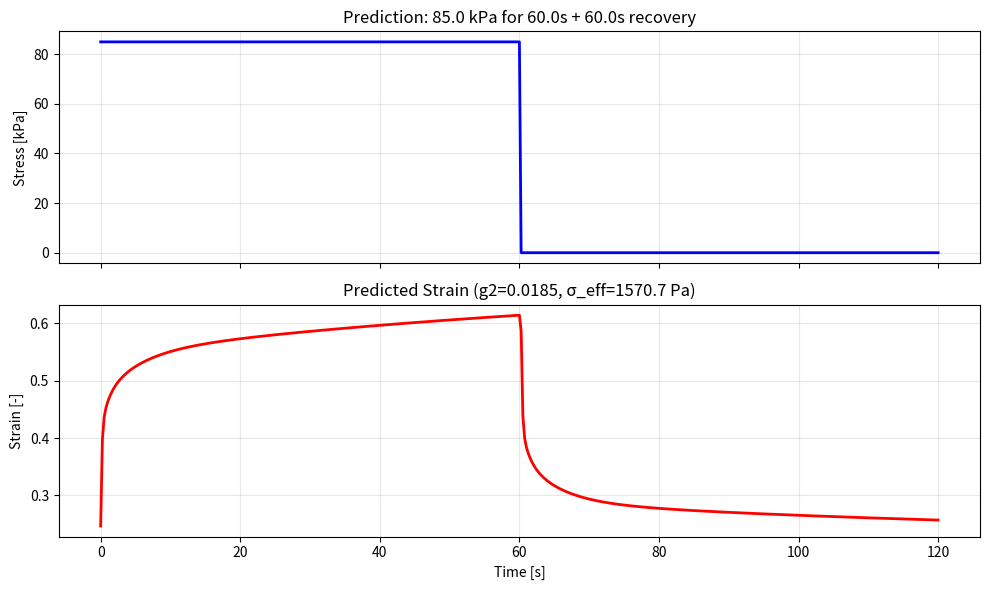
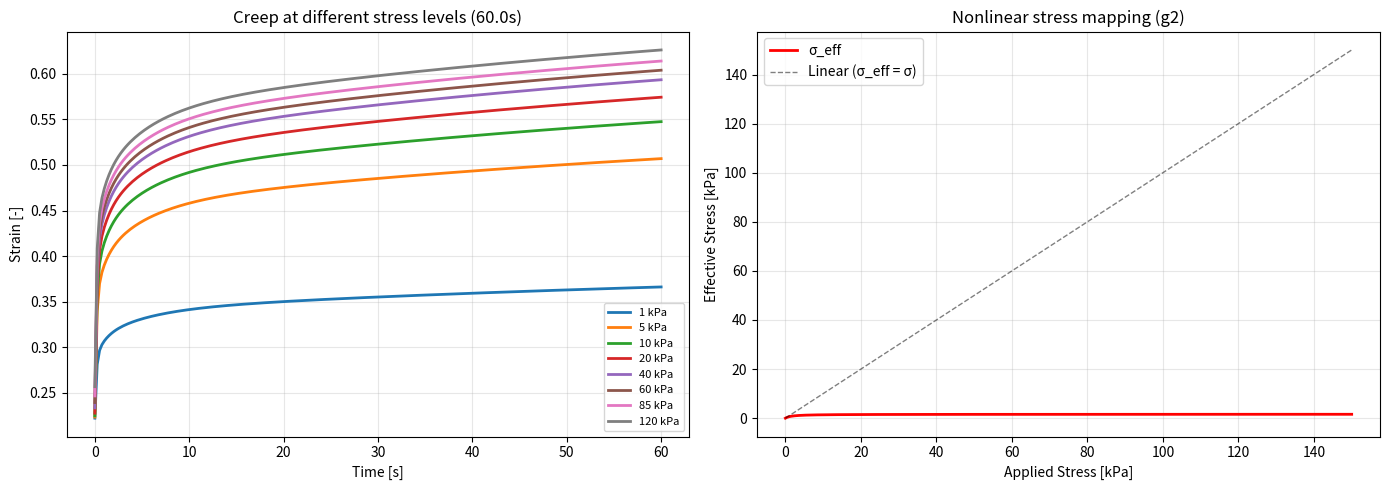

The matplotlib source for these figures, in order:
"""
================================================================================
PREDICTION SCRIPT
================================================================================
Uses frozen parameters from experimental fit to predict strain
for any constant stress magnitude and duration.

Just change STRESS_KPA and DURATION_SEC below and run.
================================================================================
"""

import numpy as np
import matplotlib.pyplot as plt

# ============================================================
# FROZEN PARAMETERS (from your fit — never change these)
# ============================================================
TAU = np.array([0.15, 1.0, 5.0, 20.0, 80.0, 300.0, 1500.0, 8000.0, 50000.0])
Dk  = np.array([1.053909e-4, 3.485715e-5, 5.073150e-5, 0.0, 7.369150e-5, 0.0, 0.0, 0.0, 3.222032e-3])
D0  = 2.901145e-7
EPS0 = 2.220802e-1
C2  = 2.038971
SIGMA_REF = 3262.85

# ============================================================
# USER CONTROLS — CHANGE THESE
# ============================================================
STRESS_KPA    = 85.0     # Applied stress in kPa (try: 1, 10, 40, 85, 120)
DURATION_SEC  = 60.0     # How long stress is applied [s]
RECOVERY_SEC  = 60.0     # Recovery time after unloading [s] (set to 0 for creep only)

# ============================================================
# Model functions
# ============================================================
def g2(sigma_val):
    x = np.abs(sigma_val) / max(SIGMA_REF, 1e-12)
    return 1.0 / (1.0 + C2 * x)


def forward_simulate(t, sigma):
    n = len(t)
    q = np.zeros(len(TAU))
    eps = np.zeros(n)
    eps[0] = EPS0 + D0 * sigma[0]

    for i in range(1, n):
        dt = t[i] - t[i - 1]
        if dt <= 0:
            dt = 1e-12
        sigma_mid = 0.5 * (sigma[i] + sigma[i - 1])
        sigma_eff = g2(sigma_mid) * sigma_mid

        for k in range(len(TAU)):
            r = np.exp(-dt / TAU[k])
            q[k] = r * q[k] + (1.0 - r) * Dk[k] * sigma_eff

        eps[i] = EPS0 + D0 * sigma[i] + np.sum(q)

    return eps


# ============================================================
# Build time and stress arrays
# ============================================================
stress_pa = STRESS_KPA * 1000.0
total_time = DURATION_SEC + RECOVERY_SEC

# Choose dt based on duration
if total_time <= 1:
    dt = 0.001
elif total_time <= 10:
    dt = 0.005
elif total_time <= 100:
    dt = 0.025
else:
    dt = 0.25

t = np.arange(0, total_time + dt, dt)
sigma = np.where(t <= DURATION_SEC, stress_pa, 0.0)

# ============================================================
# Run prediction
# ============================================================
eps = forward_simulate(t, sigma)

# ============================================================
# Print summary
# ============================================================
g2_val = g2(stress_pa)
sigma_eff_val = g2_val * stress_pa

print(f"{'='*50}")
print(f"PREDICTION SUMMARY")
print(f"{'='*50}")
print(f"  Applied stress:  {STRESS_KPA} kPa ({stress_pa:.0f} Pa)")
print(f"  g2(sigma):       {g2_val:.6f}")
print(f"  sigma_eff:       {sigma_eff_val:.1f} Pa")
print(f"  Creep duration:  {DURATION_SEC} s")
print(f"  Recovery time:   {RECOVERY_SEC} s")
print(f"")
print(f"  Strain at t=0:          {eps[0]:.6f}")

# Strain at end of creep
idx_creep_end = np.searchsorted(t, DURATION_SEC)
print(f"  Strain at end of creep: {eps[idx_creep_end]:.6f}")

if RECOVERY_SEC > 0:
    print(f"  Strain at end of recovery: {eps[-1]:.6f}")
    print(f"  Residual strain:           {eps[-1] - EPS0:.6f}")

print(f"  Peak strain:            {np.max(eps):.6f}")

# ============================================================
# Plot
# ============================================================
fig, axes = plt.subplots(2, 1, figsize=(10, 6), sharex=True)

axes[0].plot(t, sigma / 1000, "b-", lw=2)
axes[0].set_ylabel("Stress [kPa]")
axes[0].set_title(f"Prediction: {STRESS_KPA} kPa for {DURATION_SEC}s" +
                  (f" + {RECOVERY_SEC}s recovery" if RECOVERY_SEC > 0 else ""))
axes[0].grid(True, alpha=0.3)

axes[1].plot(t, eps, "r-", lw=2)
axes[1].set_xlabel("Time [s]")
axes[1].set_ylabel("Strain [-]")
axes[1].set_title(f"Predicted Strain (g2={g2_val:.4f}, σ_eff={sigma_eff_val:.1f} Pa)")
axes[1].grid(True, alpha=0.3)

plt.tight_layout()
plt.savefig("prediction.png", dpi=150, bbox_inches="tight")
plt.show()

# ============================================================
# BONUS: Multi-stress comparison
# ============================================================
stress_levels = [1, 5, 10, 20, 40, 60, 85, 120]  # kPa

fig, axes = plt.subplots(1, 2, figsize=(14, 5))

# Creep at different stress levels
t_creep = np.arange(0, DURATION_SEC + dt, dt)
for s_kpa in stress_levels:
    s_pa = s_kpa * 1000.0
    sigma_creep = np.full_like(t_creep, s_pa)
    eps_creep = forward_simulate(t_creep, sigma_creep)
    axes[0].plot(t_creep, eps_creep, lw=2, label=f"{s_kpa} kPa")

axes[0].set_xlabel("Time [s]")
axes[0].set_ylabel("Strain [-]")
axes[0].set_title(f"Creep at different stress levels ({DURATION_SEC}s)")
axes[0].legend(fontsize=8)
axes[0].grid(True, alpha=0.3)

# g2 and sigma_eff vs stress
s_range = np.linspace(0, 150000, 500)
g2_range = np.array([g2(s) for s in s_range])
seff_range = g2_range * s_range

axes[1].plot(s_range / 1000, seff_range / 1000, "r-", lw=2, label="σ_eff")
axes[1].plot(s_range / 1000, s_range / 1000, "k--", lw=1, alpha=0.5, label="Linear (σ_eff = σ)")
axes[1].set_xlabel("Applied Stress [kPa]")
axes[1].set_ylabel("Effective Stress [kPa]")
axes[1].set_title("Nonlinear stress mapping (g2)")
axes[1].legend()
axes[1].grid(True, alpha=0.3)

plt.tight_layout()
plt.savefig("multi_stress_comparison.png", dpi=150, bbox_inches="tight")
plt.show()

print("\nPlots saved: prediction.png, multi_stress_comparison.png")
